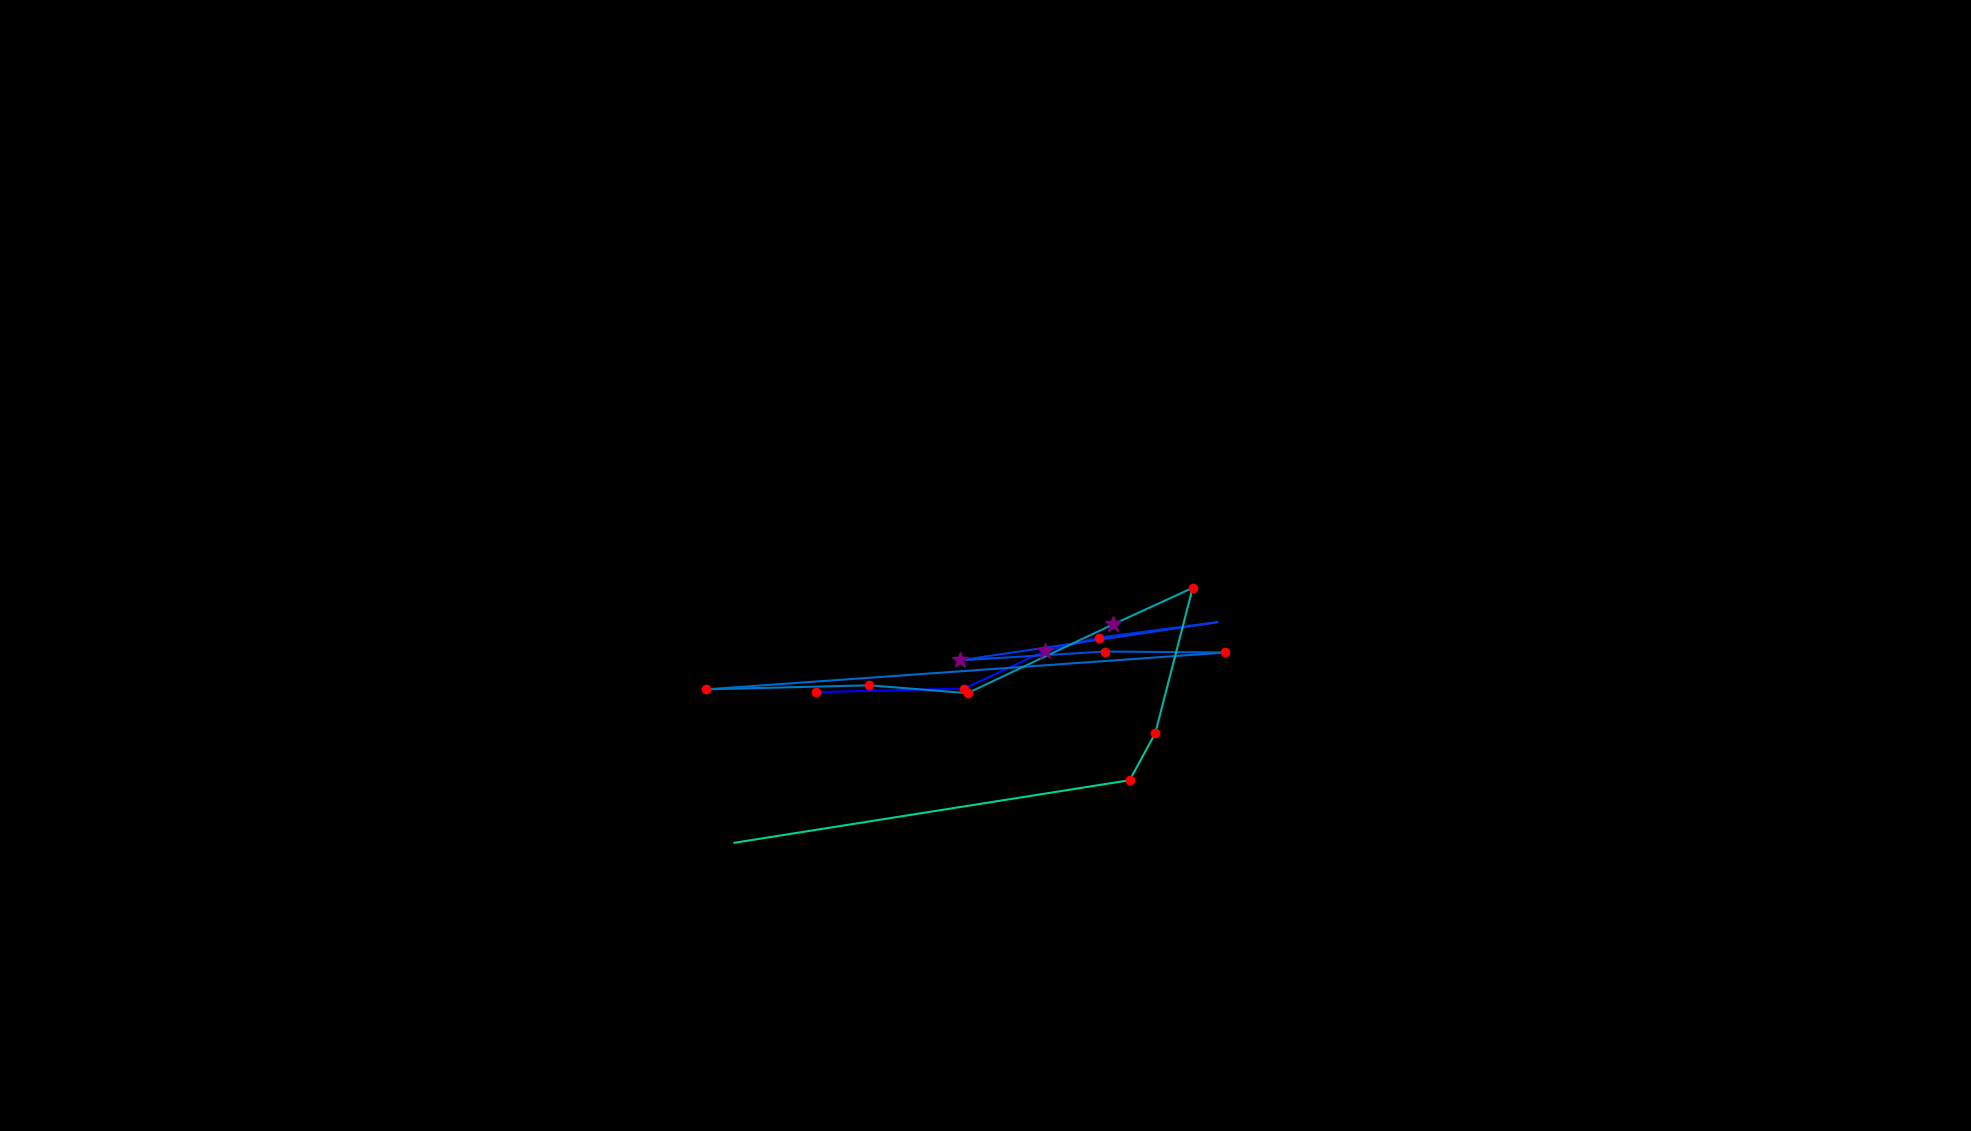

The table this chart was drawn from, first rows:
, fixation_id, timestamp, avg_gaze_x, avg_gaze_y, duration
0, 53.0, 15985, 1060, 570, 168.8
1, 54.0, 16202, 1252, 574.6, 192.9
2, 55.0, 16491, 1357, 623.2, 385.8
3, 56.0, 16901, 1428, 640.8, 204.9
4, 57.0, 17190, 1581, 660.7, 96.44
5, 58.0, 17456, 1246, 611.3, 301.4
6, 59.0, 17781, 1435, 622.7, 168.8
7, 60.0, 17974, 1591, 621.4, 144.7
8, 61.0, 18263, 916.7, 573.5, 229
9, 62.0, 18516, 1129, 578.8, 168.8
10, 63.0, 18721, 1257, 568.6, 229
11, 64.0, 19035, 1445, 657.9, 325.5
12, 65.0, 19384, 1549, 705.4, 241.1
13, 66.0, 19649, 1500, 516.8, 217
14, 67.0, 19903, 1467, 455.6, 120.5
15, 68.0, 20108, 953.9, 374.3, 84.38
16, 72.0, 21193, 1438, 550.3, 12.05
